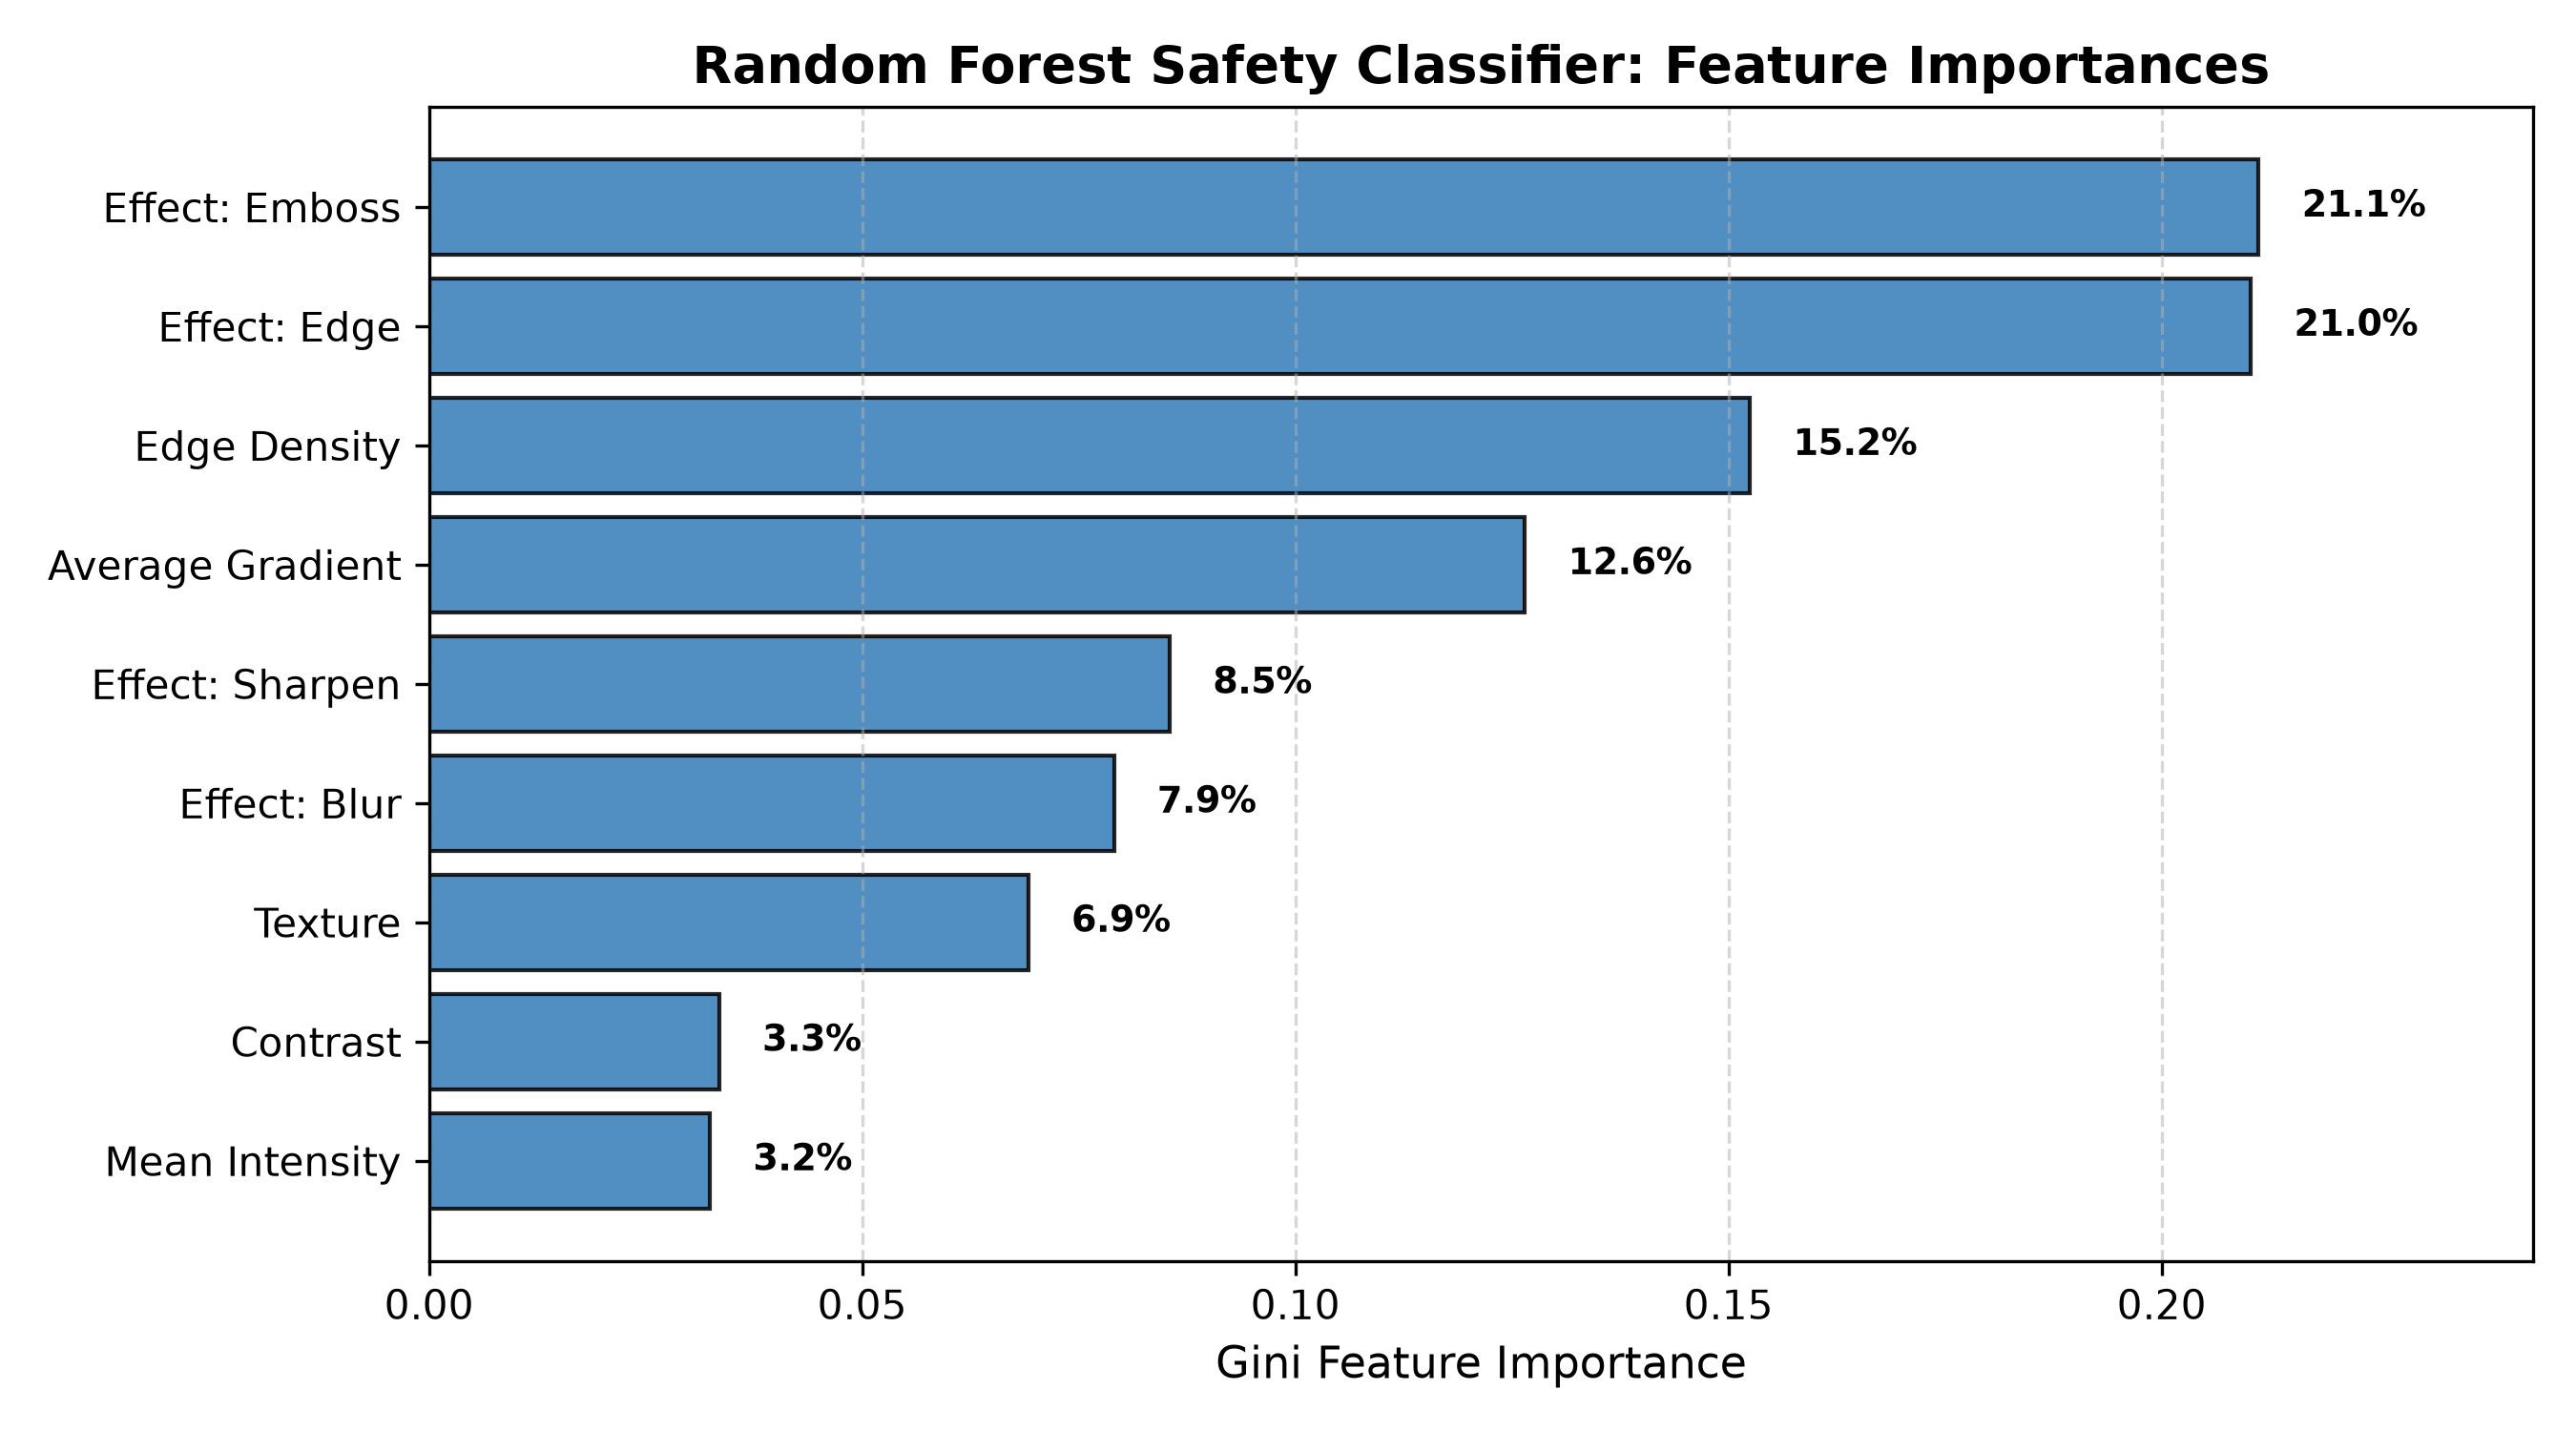

Values plotted in this chart, from the file beside it:
feature, importance
effect_emboss, 0.2112
effect_edge, 0.2103
edge_density, 0.1525
average_gradient, 0.1265
effect_sharpen, 0.08548
effect_blur, 0.07905
texture, 0.06915
contrast, 0.03347
mean_intensity, 0.03241
